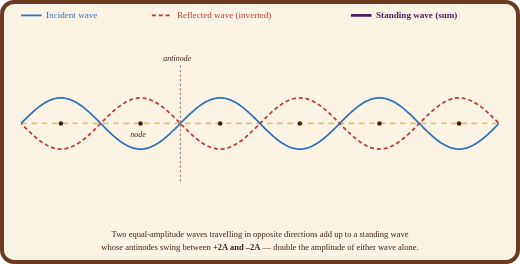
t = 0.00 s
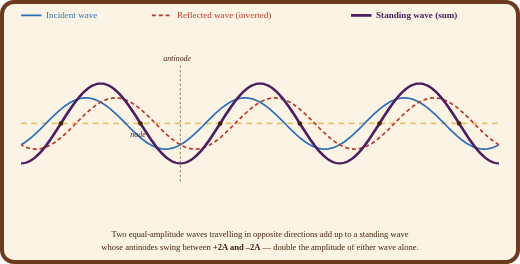
t = 0.63 s
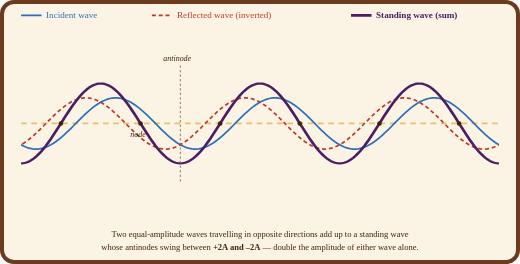
t = 1.38 s
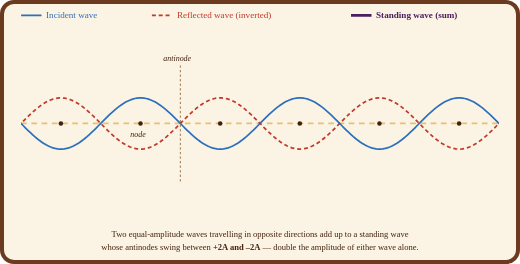
t = 2.00 s
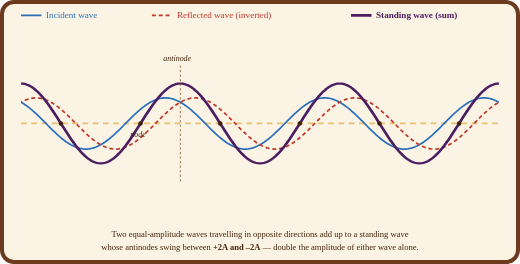
t = 2.63 s
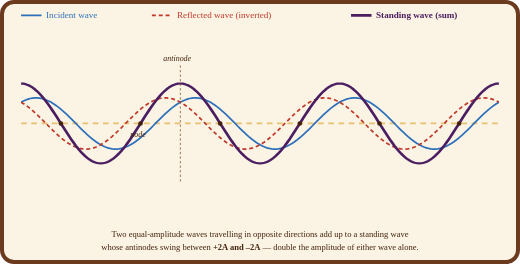
t = 3.38 s

The animated SVG that drew these frames (rendered in a browser with its animation timeline set to each time). Animation: 3 SMIL elements (animateTransform=3); one cycle of 4.00 s, repeats indefinitely.

<svg viewBox="0 0 900 450" xmlns="http://www.w3.org/2000/svg"
     style="max-width: 100%; height: auto; background: #fbf3e3; border: 4px solid #6b3a1f; border-radius: 14px;">
  <defs>
    <clipPath id="waveClip">
      <rect x="0" y="-160" width="840" height="320" />
    </clipPath>
  </defs>

  <!-- legend -->
  <g font-family="Georgia, serif" font-size="16">
    <line x1="30" y1="20" x2="66" y2="20" stroke="#2c6fbb" stroke-width="3" />
    <text x="74" y="25" fill="#2c6fbb">Incident wave</text>

    <line x1="260" y1="20" x2="296" y2="20" stroke="#c0392b" stroke-width="3" stroke-dasharray="7 5" />
    <text x="304" y="25" fill="#c0392b">Reflected wave (inverted)</text>

    <line x1="610" y1="20" x2="646" y2="20" stroke="#4b1e62" stroke-width="5" />
    <text x="654" y="25" fill="#4b1e62" font-weight="bold">Standing wave (sum)</text>
  </g>

  <g transform="translate(30,210)" clip-path="url(#waveClip)">
    <!-- zero / equilibrium line -->
    <line x1="0" y1="0" x2="840" y2="0" stroke="#e8c170" stroke-width="3" stroke-dasharray="10 8" />

    <!-- incident wave: travels right -->
    <g>
      <animateTransform attributeName="transform" type="translate"
        values="0 0;280 0" dur="4s" repeatCount="indefinite" calcMode="linear" />
      <path d="M -400.0,19.52 L -396.0,23.08 L -392.0,26.45 L -388.0,29.61 L -384.0,32.53 L -380.0,35.18 L -376.0,37.56 L -372.0,39.63 L -368.0,41.38 L -364.0,42.80 L -360.0,43.87 L -356.0,44.59 L -352.0,44.95 L -348.0,44.95 L -344.0,44.59 L -340.0,43.87 L -336.0,42.80 L -332.0,41.38 L -328.0,39.63 L -324.0,37.56 L -320.0,35.18 L -316.0,32.53 L -312.0,29.61 L -308.0,26.45 L -304.0,23.08 L -300.0,19.52 L -296.0,15.81 L -292.0,11.97 L -288.0,8.04 L -284.0,4.03 L -280.0,-0.00 L -276.0,-4.03 L -272.0,-8.04 L -268.0,-11.97 L -264.0,-15.81 L -260.0,-19.52 L -256.0,-23.08 L -252.0,-26.45 L -248.0,-29.61 L -244.0,-32.53 L -240.0,-35.18 L -236.0,-37.56 L -232.0,-39.63 L -228.0,-41.38 L -224.0,-42.80 L -220.0,-43.87 L -216.0,-44.59 L -212.0,-44.95 L -208.0,-44.95 L -204.0,-44.59 L -200.0,-43.87 L -196.0,-42.80 L -192.0,-41.38 L -188.0,-39.63 L -184.0,-37.56 L -180.0,-35.18 L -176.0,-32.53 L -172.0,-29.61 L -168.0,-26.45 L -164.0,-23.08 L -160.0,-19.52 L -156.0,-15.81 L -152.0,-11.97 L -148.0,-8.04 L -144.0,-4.03 L -140.0,0.00 L -136.0,4.03 L -132.0,8.04 L -128.0,11.97 L -124.0,15.81 L -120.0,19.52 L -116.0,23.08 L -112.0,26.45 L -108.0,29.61 L -104.0,32.53 L -100.0,35.18 L -96.0,37.56 L -92.0,39.63 L -88.0,41.38 L -84.0,42.80 L -80.0,43.87 L -76.0,44.59 L -72.0,44.95 L -68.0,44.95 L -64.0,44.59 L -60.0,43.87 L -56.0,42.80 L -52.0,41.38 L -48.0,39.63 L -44.0,37.56 L -40.0,35.18 L -36.0,32.53 L -32.0,29.61 L -28.0,26.45 L -24.0,23.08 L -20.0,19.52 L -16.0,15.81 L -12.0,11.97 L -8.0,8.04 L -4.0,4.03 L 0.0,-0.00 L 4.0,-4.03 L 8.0,-8.04 L 12.0,-11.97 L 16.0,-15.81 L 20.0,-19.52 L 24.0,-23.08 L 28.0,-26.45 L 32.0,-29.61 L 36.0,-32.53 L 40.0,-35.18 L 44.0,-37.56 L 48.0,-39.63 L 52.0,-41.38 L 56.0,-42.80 L 60.0,-43.87 L 64.0,-44.59 L 68.0,-44.95 L 72.0,-44.95 L 76.0,-44.59 L 80.0,-43.87 L 84.0,-42.80 L 88.0,-41.38 L 92.0,-39.63 L 96.0,-37.56 L 100.0,-35.18 L 104.0,-32.53 L 108.0,-29.61 L 112.0,-26.45 L 116.0,-23.08 L 120.0,-19.52 L 124.0,-15.81 L 128.0,-11.97 L 132.0,-8.04 L 136.0,-4.03 L 140.0,-0.00 L 144.0,4.03 L 148.0,8.04 L 152.0,11.97 L 156.0,15.81 L 160.0,19.52 L 164.0,23.08 L 168.0,26.45 L 172.0,29.61 L 176.0,32.53 L 180.0,35.18 L 184.0,37.56 L 188.0,39.63 L 192.0,41.38 L 196.0,42.80 L 200.0,43.87 L 204.0,44.59 L 208.0,44.95 L 212.0,44.95 L 216.0,44.59 L 220.0,43.87 L 224.0,42.80 L 228.0,41.38 L 232.0,39.63 L 236.0,37.56 L 240.0,35.18 L 244.0,32.53 L 248.0,29.61 L 252.0,26.45 L 256.0,23.08 L 260.0,19.52 L 264.0,15.81 L 268.0,11.97 L 272.0,8.04 L 276.0,4.03 L 280.0,0.00 L 284.0,-4.03 L 288.0,-8.04 L 292.0,-11.97 L 296.0,-15.81 L 300.0,-19.52 L 304.0,-23.08 L 308.0,-26.45 L 312.0,-29.61 L 316.0,-32.53 L 320.0,-35.18 L 324.0,-37.56 L 328.0,-39.63 L 332.0,-41.38 L 336.0,-42.80 L 340.0,-43.87 L 344.0,-44.59 L 348.0,-44.95 L 352.0,-44.95 L 356.0,-44.59 L 360.0,-43.87 L 364.0,-42.80 L 368.0,-41.38 L 372.0,-39.63 L 376.0,-37.56 L 380.0,-35.18 L 384.0,-32.53 L 388.0,-29.61 L 392.0,-26.45 L 396.0,-23.08 L 400.0,-19.52 L 404.0,-15.81 L 408.0,-11.97 L 412.0,-8.04 L 416.0,-4.03 L 420.0,-0.00 L 424.0,4.03 L 428.0,8.04 L 432.0,11.97 L 436.0,15.81 L 440.0,19.52 L 444.0,23.08 L 448.0,26.45 L 452.0,29.61 L 456.0,32.53 L 460.0,35.18 L 464.0,37.56 L 468.0,39.63 L 472.0,41.38 L 476.0,42.80 L 480.0,43.87 L 484.0,44.59 L 488.0,44.95 L 492.0,44.95 L 496.0,44.59 L 500.0,43.87 L 504.0,42.80 L 508.0,41.38 L 512.0,39.63 L 516.0,37.56 L 520.0,35.18 L 524.0,32.53 L 528.0,29.61 L 532.0,26.45 L 536.0,23.08 L 540.0,19.52 L 544.0,15.81 L 548.0,11.97 L 552.0,8.04 L 556.0,4.03 L 560.0,0.00 L 564.0,-4.03 L 568.0,-8.04 L 572.0,-11.97 L 576.0,-15.81 L 580.0,-19.52 L 584.0,-23.08 L 588.0,-26.45 L 592.0,-29.61 L 596.0,-32.53 L 600.0,-35.18 L 604.0,-37.56 L 608.0,-39.63 L 612.0,-41.38 L 616.0,-42.80 L 620.0,-43.87 L 624.0,-44.59 L 628.0,-44.95 L 632.0,-44.95 L 636.0,-44.59 L 640.0,-43.87 L 644.0,-42.80 L 648.0,-41.38 L 652.0,-39.63 L 656.0,-37.56 L 660.0,-35.18 L 664.0,-32.53 L 668.0,-29.61 L 672.0,-26.45 L 676.0,-23.08 L 680.0,-19.52 L 684.0,-15.81 L 688.0,-11.97 L 692.0,-8.04 L 696.0,-4.03 L 700.0,-0.00 L 704.0,4.03 L 708.0,8.04 L 712.0,11.97 L 716.0,15.81 L 720.0,19.52 L 724.0,23.08 L 728.0,26.45 L 732.0,29.61 L 736.0,32.53 L 740.0,35.18 L 744.0,37.56 L 748.0,39.63 L 752.0,41.38 L 756.0,42.80 L 760.0,43.87 L 764.0,44.59 L 768.0,44.95 L 772.0,44.95 L 776.0,44.59 L 780.0,43.87 L 784.0,42.80 L 788.0,41.38 L 792.0,39.63 L 796.0,37.56 L 800.0,35.18 L 804.0,32.53 L 808.0,29.61 L 812.0,26.45 L 816.0,23.08 L 820.0,19.52 L 824.0,15.81 L 828.0,11.97 L 832.0,8.04 L 836.0,4.03 L 840.0,0.00 L 844.0,-4.03 L 848.0,-8.04 L 852.0,-11.97 L 856.0,-15.81 L 860.0,-19.52 L 864.0,-23.08 L 868.0,-26.45 L 872.0,-29.61 L 876.0,-32.53 L 880.0,-35.18 L 884.0,-37.56 L 888.0,-39.63 L 892.0,-41.38 L 896.0,-42.80 L 900.0,-43.87 L 904.0,-44.59 L 908.0,-44.95 L 912.0,-44.95 L 916.0,-44.59 L 920.0,-43.87 L 924.0,-42.80 L 928.0,-41.38 L 932.0,-39.63 L 936.0,-37.56 L 940.0,-35.18 L 944.0,-32.53 L 948.0,-29.61 L 952.0,-26.45 L 956.0,-23.08 L 960.0,-19.52 L 964.0,-15.81 L 968.0,-11.97 L 972.0,-8.04 L 976.0,-4.03 L 980.0,-0.00 L 984.0,4.03 L 988.0,8.04 L 992.0,11.97 L 996.0,15.81 L 1000.0,19.52 L 1004.0,23.08 L 1008.0,26.45 L 1012.0,29.61 L 1016.0,32.53 L 1020.0,35.18 L 1024.0,37.56 L 1028.0,39.63 L 1032.0,41.38 L 1036.0,42.80 L 1040.0,43.87 L 1044.0,44.59 L 1048.0,44.95 L 1052.0,44.95 L 1056.0,44.59 L 1060.0,43.87 L 1064.0,42.80 L 1068.0,41.38 L 1072.0,39.63 L 1076.0,37.56 L 1080.0,35.18 L 1084.0,32.53 L 1088.0,29.61 L 1092.0,26.45 L 1096.0,23.08 L 1100.0,19.52 L 1104.0,15.81 L 1108.0,11.97 L 1112.0,8.04 L 1116.0,4.03 L 1120.0,0.00 L 1124.0,-4.03 L 1128.0,-8.04 L 1132.0,-11.97 L 1136.0,-15.81 L 1140.0,-19.52 L 1144.0,-23.08 L 1148.0,-26.45 L 1152.0,-29.61 L 1156.0,-32.53 L 1160.0,-35.18 L 1164.0,-37.56 L 1168.0,-39.63 L 1172.0,-41.38 L 1176.0,-42.80 L 1180.0,-43.87 L 1184.0,-44.59 L 1188.0,-44.95 L 1192.0,-44.95 L 1196.0,-44.59 L 1200.0,-43.87 L 1204.0,-42.80 L 1208.0,-41.38 L 1212.0,-39.63 L 1216.0,-37.56 L 1220.0,-35.18 L 1224.0,-32.53 L 1228.0,-29.61 L 1232.0,-26.45 L 1236.0,-23.08 L 1240.0,-19.52" fill="none" stroke="#2c6fbb" stroke-width="3" />
    </g>

    <!-- reflected wave: travels left, inverted -->
    <g>
      <animateTransform attributeName="transform" type="translate"
        values="0 0;-280 0" dur="4s" repeatCount="indefinite" calcMode="linear" />
      <path d="M -400.0,-19.52 L -396.0,-23.08 L -392.0,-26.45 L -388.0,-29.61 L -384.0,-32.53 L -380.0,-35.18 L -376.0,-37.56 L -372.0,-39.63 L -368.0,-41.38 L -364.0,-42.80 L -360.0,-43.87 L -356.0,-44.59 L -352.0,-44.95 L -348.0,-44.95 L -344.0,-44.59 L -340.0,-43.87 L -336.0,-42.80 L -332.0,-41.38 L -328.0,-39.63 L -324.0,-37.56 L -320.0,-35.18 L -316.0,-32.53 L -312.0,-29.61 L -308.0,-26.45 L -304.0,-23.08 L -300.0,-19.52 L -296.0,-15.81 L -292.0,-11.97 L -288.0,-8.04 L -284.0,-4.03 L -280.0,0.00 L -276.0,4.03 L -272.0,8.04 L -268.0,11.97 L -264.0,15.81 L -260.0,19.52 L -256.0,23.08 L -252.0,26.45 L -248.0,29.61 L -244.0,32.53 L -240.0,35.18 L -236.0,37.56 L -232.0,39.63 L -228.0,41.38 L -224.0,42.80 L -220.0,43.87 L -216.0,44.59 L -212.0,44.95 L -208.0,44.95 L -204.0,44.59 L -200.0,43.87 L -196.0,42.80 L -192.0,41.38 L -188.0,39.63 L -184.0,37.56 L -180.0,35.18 L -176.0,32.53 L -172.0,29.61 L -168.0,26.45 L -164.0,23.08 L -160.0,19.52 L -156.0,15.81 L -152.0,11.97 L -148.0,8.04 L -144.0,4.03 L -140.0,-0.00 L -136.0,-4.03 L -132.0,-8.04 L -128.0,-11.97 L -124.0,-15.81 L -120.0,-19.52 L -116.0,-23.08 L -112.0,-26.45 L -108.0,-29.61 L -104.0,-32.53 L -100.0,-35.18 L -96.0,-37.56 L -92.0,-39.63 L -88.0,-41.38 L -84.0,-42.80 L -80.0,-43.87 L -76.0,-44.59 L -72.0,-44.95 L -68.0,-44.95 L -64.0,-44.59 L -60.0,-43.87 L -56.0,-42.80 L -52.0,-41.38 L -48.0,-39.63 L -44.0,-37.56 L -40.0,-35.18 L -36.0,-32.53 L -32.0,-29.61 L -28.0,-26.45 L -24.0,-23.08 L -20.0,-19.52 L -16.0,-15.81 L -12.0,-11.97 L -8.0,-8.04 L -4.0,-4.03 L 0.0,0.00 L 4.0,4.03 L 8.0,8.04 L 12.0,11.97 L 16.0,15.81 L 20.0,19.52 L 24.0,23.08 L 28.0,26.45 L 32.0,29.61 L 36.0,32.53 L 40.0,35.18 L 44.0,37.56 L 48.0,39.63 L 52.0,41.38 L 56.0,42.80 L 60.0,43.87 L 64.0,44.59 L 68.0,44.95 L 72.0,44.95 L 76.0,44.59 L 80.0,43.87 L 84.0,42.80 L 88.0,41.38 L 92.0,39.63 L 96.0,37.56 L 100.0,35.18 L 104.0,32.53 L 108.0,29.61 L 112.0,26.45 L 116.0,23.08 L 120.0,19.52 L 124.0,15.81 L 128.0,11.97 L 132.0,8.04 L 136.0,4.03 L 140.0,0.00 L 144.0,-4.03 L 148.0,-8.04 L 152.0,-11.97 L 156.0,-15.81 L 160.0,-19.52 L 164.0,-23.08 L 168.0,-26.45 L 172.0,-29.61 L 176.0,-32.53 L 180.0,-35.18 L 184.0,-37.56 L 188.0,-39.63 L 192.0,-41.38 L 196.0,-42.80 L 200.0,-43.87 L 204.0,-44.59 L 208.0,-44.95 L 212.0,-44.95 L 216.0,-44.59 L 220.0,-43.87 L 224.0,-42.80 L 228.0,-41.38 L 232.0,-39.63 L 236.0,-37.56 L 240.0,-35.18 L 244.0,-32.53 L 248.0,-29.61 L 252.0,-26.45 L 256.0,-23.08 L 260.0,-19.52 L 264.0,-15.81 L 268.0,-11.97 L 272.0,-8.04 L 276.0,-4.03 L 280.0,-0.00 L 284.0,4.03 L 288.0,8.04 L 292.0,11.97 L 296.0,15.81 L 300.0,19.52 L 304.0,23.08 L 308.0,26.45 L 312.0,29.61 L 316.0,32.53 L 320.0,35.18 L 324.0,37.56 L 328.0,39.63 L 332.0,41.38 L 336.0,42.80 L 340.0,43.87 L 344.0,44.59 L 348.0,44.95 L 352.0,44.95 L 356.0,44.59 L 360.0,43.87 L 364.0,42.80 L 368.0,41.38 L 372.0,39.63 L 376.0,37.56 L 380.0,35.18 L 384.0,32.53 L 388.0,29.61 L 392.0,26.45 L 396.0,23.08 L 400.0,19.52 L 404.0,15.81 L 408.0,11.97 L 412.0,8.04 L 416.0,4.03 L 420.0,0.00 L 424.0,-4.03 L 428.0,-8.04 L 432.0,-11.97 L 436.0,-15.81 L 440.0,-19.52 L 444.0,-23.08 L 448.0,-26.45 L 452.0,-29.61 L 456.0,-32.53 L 460.0,-35.18 L 464.0,-37.56 L 468.0,-39.63 L 472.0,-41.38 L 476.0,-42.80 L 480.0,-43.87 L 484.0,-44.59 L 488.0,-44.95 L 492.0,-44.95 L 496.0,-44.59 L 500.0,-43.87 L 504.0,-42.80 L 508.0,-41.38 L 512.0,-39.63 L 516.0,-37.56 L 520.0,-35.18 L 524.0,-32.53 L 528.0,-29.61 L 532.0,-26.45 L 536.0,-23.08 L 540.0,-19.52 L 544.0,-15.81 L 548.0,-11.97 L 552.0,-8.04 L 556.0,-4.03 L 560.0,-0.00 L 564.0,4.03 L 568.0,8.04 L 572.0,11.97 L 576.0,15.81 L 580.0,19.52 L 584.0,23.08 L 588.0,26.45 L 592.0,29.61 L 596.0,32.53 L 600.0,35.18 L 604.0,37.56 L 608.0,39.63 L 612.0,41.38 L 616.0,42.80 L 620.0,43.87 L 624.0,44.59 L 628.0,44.95 L 632.0,44.95 L 636.0,44.59 L 640.0,43.87 L 644.0,42.80 L 648.0,41.38 L 652.0,39.63 L 656.0,37.56 L 660.0,35.18 L 664.0,32.53 L 668.0,29.61 L 672.0,26.45 L 676.0,23.08 L 680.0,19.52 L 684.0,15.81 L 688.0,11.97 L 692.0,8.04 L 696.0,4.03 L 700.0,0.00 L 704.0,-4.03 L 708.0,-8.04 L 712.0,-11.97 L 716.0,-15.81 L 720.0,-19.52 L 724.0,-23.08 L 728.0,-26.45 L 732.0,-29.61 L 736.0,-32.53 L 740.0,-35.18 L 744.0,-37.56 L 748.0,-39.63 L 752.0,-41.38 L 756.0,-42.80 L 760.0,-43.87 L 764.0,-44.59 L 768.0,-44.95 L 772.0,-44.95 L 776.0,-44.59 L 780.0,-43.87 L 784.0,-42.80 L 788.0,-41.38 L 792.0,-39.63 L 796.0,-37.56 L 800.0,-35.18 L 804.0,-32.53 L 808.0,-29.61 L 812.0,-26.45 L 816.0,-23.08 L 820.0,-19.52 L 824.0,-15.81 L 828.0,-11.97 L 832.0,-8.04 L 836.0,-4.03 L 840.0,-0.00 L 844.0,4.03 L 848.0,8.04 L 852.0,11.97 L 856.0,15.81 L 860.0,19.52 L 864.0,23.08 L 868.0,26.45 L 872.0,29.61 L 876.0,32.53 L 880.0,35.18 L 884.0,37.56 L 888.0,39.63 L 892.0,41.38 L 896.0,42.80 L 900.0,43.87 L 904.0,44.59 L 908.0,44.95 L 912.0,44.95 L 916.0,44.59 L 920.0,43.87 L 924.0,42.80 L 928.0,41.38 L 932.0,39.63 L 936.0,37.56 L 940.0,35.18 L 944.0,32.53 L 948.0,29.61 L 952.0,26.45 L 956.0,23.08 L 960.0,19.52 L 964.0,15.81 L 968.0,11.97 L 972.0,8.04 L 976.0,4.03 L 980.0,0.00 L 984.0,-4.03 L 988.0,-8.04 L 992.0,-11.97 L 996.0,-15.81 L 1000.0,-19.52 L 1004.0,-23.08 L 1008.0,-26.45 L 1012.0,-29.61 L 1016.0,-32.53 L 1020.0,-35.18 L 1024.0,-37.56 L 1028.0,-39.63 L 1032.0,-41.38 L 1036.0,-42.80 L 1040.0,-43.87 L 1044.0,-44.59 L 1048.0,-44.95 L 1052.0,-44.95 L 1056.0,-44.59 L 1060.0,-43.87 L 1064.0,-42.80 L 1068.0,-41.38 L 1072.0,-39.63 L 1076.0,-37.56 L 1080.0,-35.18 L 1084.0,-32.53 L 1088.0,-29.61 L 1092.0,-26.45 L 1096.0,-23.08 L 1100.0,-19.52 L 1104.0,-15.81 L 1108.0,-11.97 L 1112.0,-8.04 L 1116.0,-4.03 L 1120.0,-0.00 L 1124.0,4.03 L 1128.0,8.04 L 1132.0,11.97 L 1136.0,15.81 L 1140.0,19.52 L 1144.0,23.08 L 1148.0,26.45 L 1152.0,29.61 L 1156.0,32.53 L 1160.0,35.18 L 1164.0,37.56 L 1168.0,39.63 L 1172.0,41.38 L 1176.0,42.80 L 1180.0,43.87 L 1184.0,44.59 L 1188.0,44.95 L 1192.0,44.95 L 1196.0,44.59 L 1200.0,43.87 L 1204.0,42.80 L 1208.0,41.38 L 1212.0,39.63 L 1216.0,37.56 L 1220.0,35.18 L 1224.0,32.53 L 1228.0,29.61 L 1232.0,26.45 L 1236.0,23.08 L 1240.0,19.52" fill="none" stroke="#c0392b" stroke-width="3" stroke-dasharray="7 5" />
    </g>

    <!-- sum: fixed shape, amplitude pulses between +2A and -2A -->
    <g>
      <animateTransform attributeName="transform" type="scale"
        values="1 0;1 0.707;1 1;1 0.707;1 0;1 -0.707;1 -1;1 -0.707;1 0"
        keyTimes="0;0.125;0.25;0.375;0.5;0.625;0.75;0.875;1"
        dur="4s" repeatCount="indefinite" calcMode="linear" />
      <path d="M -400.0,-81.09 L -396.0,-77.26 L -392.0,-72.81 L -388.0,-67.78 L -384.0,-62.20 L -380.0,-56.11 L -376.0,-49.58 L -372.0,-42.65 L -368.0,-35.37 L -364.0,-27.81 L -360.0,-20.03 L -356.0,-12.08 L -352.0,-4.04 L -348.0,4.04 L -344.0,12.08 L -340.0,20.03 L -336.0,27.81 L -332.0,35.37 L -328.0,42.65 L -324.0,49.58 L -320.0,56.11 L -316.0,62.20 L -312.0,67.78 L -308.0,72.81 L -304.0,77.26 L -300.0,81.09 L -296.0,84.26 L -292.0,86.76 L -288.0,88.55 L -284.0,89.64 L -280.0,90.00 L -276.0,89.64 L -272.0,88.55 L -268.0,86.76 L -264.0,84.26 L -260.0,81.09 L -256.0,77.26 L -252.0,72.81 L -248.0,67.78 L -244.0,62.20 L -240.0,56.11 L -236.0,49.58 L -232.0,42.65 L -228.0,35.37 L -224.0,27.81 L -220.0,20.03 L -216.0,12.08 L -212.0,4.04 L -208.0,-4.04 L -204.0,-12.08 L -200.0,-20.03 L -196.0,-27.81 L -192.0,-35.37 L -188.0,-42.65 L -184.0,-49.58 L -180.0,-56.11 L -176.0,-62.20 L -172.0,-67.78 L -168.0,-72.81 L -164.0,-77.26 L -160.0,-81.09 L -156.0,-84.26 L -152.0,-86.76 L -148.0,-88.55 L -144.0,-89.64 L -140.0,-90.00 L -136.0,-89.64 L -132.0,-88.55 L -128.0,-86.76 L -124.0,-84.26 L -120.0,-81.09 L -116.0,-77.26 L -112.0,-72.81 L -108.0,-67.78 L -104.0,-62.20 L -100.0,-56.11 L -96.0,-49.58 L -92.0,-42.65 L -88.0,-35.37 L -84.0,-27.81 L -80.0,-20.03 L -76.0,-12.08 L -72.0,-4.04 L -68.0,4.04 L -64.0,12.08 L -60.0,20.03 L -56.0,27.81 L -52.0,35.37 L -48.0,42.65 L -44.0,49.58 L -40.0,56.11 L -36.0,62.20 L -32.0,67.78 L -28.0,72.81 L -24.0,77.26 L -20.0,81.09 L -16.0,84.26 L -12.0,86.76 L -8.0,88.55 L -4.0,89.64 L 0.0,90.00 L 4.0,89.64 L 8.0,88.55 L 12.0,86.76 L 16.0,84.26 L 20.0,81.09 L 24.0,77.26 L 28.0,72.81 L 32.0,67.78 L 36.0,62.20 L 40.0,56.11 L 44.0,49.58 L 48.0,42.65 L 52.0,35.37 L 56.0,27.81 L 60.0,20.03 L 64.0,12.08 L 68.0,4.04 L 72.0,-4.04 L 76.0,-12.08 L 80.0,-20.03 L 84.0,-27.81 L 88.0,-35.37 L 92.0,-42.65 L 96.0,-49.58 L 100.0,-56.11 L 104.0,-62.20 L 108.0,-67.78 L 112.0,-72.81 L 116.0,-77.26 L 120.0,-81.09 L 124.0,-84.26 L 128.0,-86.76 L 132.0,-88.55 L 136.0,-89.64 L 140.0,-90.00 L 144.0,-89.64 L 148.0,-88.55 L 152.0,-86.76 L 156.0,-84.26 L 160.0,-81.09 L 164.0,-77.26 L 168.0,-72.81 L 172.0,-67.78 L 176.0,-62.20 L 180.0,-56.11 L 184.0,-49.58 L 188.0,-42.65 L 192.0,-35.37 L 196.0,-27.81 L 200.0,-20.03 L 204.0,-12.08 L 208.0,-4.04 L 212.0,4.04 L 216.0,12.08 L 220.0,20.03 L 224.0,27.81 L 228.0,35.37 L 232.0,42.65 L 236.0,49.58 L 240.0,56.11 L 244.0,62.20 L 248.0,67.78 L 252.0,72.81 L 256.0,77.26 L 260.0,81.09 L 264.0,84.26 L 268.0,86.76 L 272.0,88.55 L 276.0,89.64 L 280.0,90.00 L 284.0,89.64 L 288.0,88.55 L 292.0,86.76 L 296.0,84.26 L 300.0,81.09 L 304.0,77.26 L 308.0,72.81 L 312.0,67.78 L 316.0,62.20 L 320.0,56.11 L 324.0,49.58 L 328.0,42.65 L 332.0,35.37 L 336.0,27.81 L 340.0,20.03 L 344.0,12.08 L 348.0,4.04 L 352.0,-4.04 L 356.0,-12.08 L 360.0,-20.03 L 364.0,-27.81 L 368.0,-35.37 L 372.0,-42.65 L 376.0,-49.58 L 380.0,-56.11 L 384.0,-62.20 L 388.0,-67.78 L 392.0,-72.81 L 396.0,-77.26 L 400.0,-81.09 L 404.0,-84.26 L 408.0,-86.76 L 412.0,-88.55 L 416.0,-89.64 L 420.0,-90.00 L 424.0,-89.64 L 428.0,-88.55 L 432.0,-86.76 L 436.0,-84.26 L 440.0,-81.09 L 444.0,-77.26 L 448.0,-72.81 L 452.0,-67.78 L 456.0,-62.20 L 460.0,-56.11 L 464.0,-49.58 L 468.0,-42.65 L 472.0,-35.37 L 476.0,-27.81 L 480.0,-20.03 L 484.0,-12.08 L 488.0,-4.04 L 492.0,4.04 L 496.0,12.08 L 500.0,20.03 L 504.0,27.81 L 508.0,35.37 L 512.0,42.65 L 516.0,49.58 L 520.0,56.11 L 524.0,62.20 L 528.0,67.78 L 532.0,72.81 L 536.0,77.26 L 540.0,81.09 L 544.0,84.26 L 548.0,86.76 L 552.0,88.55 L 556.0,89.64 L 560.0,90.00 L 564.0,89.64 L 568.0,88.55 L 572.0,86.76 L 576.0,84.26 L 580.0,81.09 L 584.0,77.26 L 588.0,72.81 L 592.0,67.78 L 596.0,62.20 L 600.0,56.11 L 604.0,49.58 L 608.0,42.65 L 612.0,35.37 L 616.0,27.81 L 620.0,20.03 L 624.0,12.08 L 628.0,4.04 L 632.0,-4.04 L 636.0,-12.08 L 640.0,-20.03 L 644.0,-27.81 L 648.0,-35.37 L 652.0,-42.65 L 656.0,-49.58 L 660.0,-56.11 L 664.0,-62.20 L 668.0,-67.78 L 672.0,-72.81 L 676.0,-77.26 L 680.0,-81.09 L 684.0,-84.26 L 688.0,-86.76 L 692.0,-88.55 L 696.0,-89.64 L 700.0,-90.00 L 704.0,-89.64 L 708.0,-88.55 L 712.0,-86.76 L 716.0,-84.26 L 720.0,-81.09 L 724.0,-77.26 L 728.0,-72.81 L 732.0,-67.78 L 736.0,-62.20 L 740.0,-56.11 L 744.0,-49.58 L 748.0,-42.65 L 752.0,-35.37 L 756.0,-27.81 L 760.0,-20.03 L 764.0,-12.08 L 768.0,-4.04 L 772.0,4.04 L 776.0,12.08 L 780.0,20.03 L 784.0,27.81 L 788.0,35.37 L 792.0,42.65 L 796.0,49.58 L 800.0,56.11 L 804.0,62.20 L 808.0,67.78 L 812.0,72.81 L 816.0,77.26 L 820.0,81.09 L 824.0,84.26 L 828.0,86.76 L 832.0,88.55 L 836.0,89.64 L 840.0,90.00 L 844.0,89.64 L 848.0,88.55 L 852.0,86.76 L 856.0,84.26 L 860.0,81.09 L 864.0,77.26 L 868.0,72.81 L 872.0,67.78 L 876.0,62.20 L 880.0,56.11 L 884.0,49.58 L 888.0,42.65 L 892.0,35.37 L 896.0,27.81 L 900.0,20.03 L 904.0,12.08 L 908.0,4.04 L 912.0,-4.04 L 916.0,-12.08 L 920.0,-20.03 L 924.0,-27.81 L 928.0,-35.37 L 932.0,-42.65 L 936.0,-49.58 L 940.0,-56.11 L 944.0,-62.20 L 948.0,-67.78 L 952.0,-72.81 L 956.0,-77.26 L 960.0,-81.09 L 964.0,-84.26 L 968.0,-86.76 L 972.0,-88.55 L 976.0,-89.64 L 980.0,-90.00 L 984.0,-89.64 L 988.0,-88.55 L 992.0,-86.76 L 996.0,-84.26 L 1000.0,-81.09 L 1004.0,-77.26 L 1008.0,-72.81 L 1012.0,-67.78 L 1016.0,-62.20 L 1020.0,-56.11 L 1024.0,-49.58 L 1028.0,-42.65 L 1032.0,-35.37 L 1036.0,-27.81 L 1040.0,-20.03 L 1044.0,-12.08 L 1048.0,-4.04 L 1052.0,4.04 L 1056.0,12.08 L 1060.0,20.03 L 1064.0,27.81 L 1068.0,35.37 L 1072.0,42.65 L 1076.0,49.58 L 1080.0,56.11 L 1084.0,62.20 L 1088.0,67.78 L 1092.0,72.81 L 1096.0,77.26 L 1100.0,81.09 L 1104.0,84.26 L 1108.0,86.76 L 1112.0,88.55 L 1116.0,89.64 L 1120.0,90.00 L 1124.0,89.64 L 1128.0,88.55 L 1132.0,86.76 L 1136.0,84.26 L 1140.0,81.09 L 1144.0,77.26 L 1148.0,72.81 L 1152.0,67.78 L 1156.0,62.20 L 1160.0,56.11 L 1164.0,49.58 L 1168.0,42.65 L 1172.0,35.37 L 1176.0,27.81 L 1180.0,20.03 L 1184.0,12.08 L 1188.0,4.04 L 1192.0,-4.04 L 1196.0,-12.08 L 1200.0,-20.03 L 1204.0,-27.81 L 1208.0,-35.37 L 1212.0,-42.65 L 1216.0,-49.58 L 1220.0,-56.11 L 1224.0,-62.20 L 1228.0,-67.78 L 1232.0,-72.81 L 1236.0,-77.26 L 1240.0,-81.09" fill="none" stroke="#4b1e62" stroke-width="5" stroke-linejoin="round" />
    </g>

    <!-- fixed nodes: the sum wave is zero here at every instant -->
    <circle cx="70.0" cy="0" r="4" fill="#43220d" />
      <circle cx="210.0" cy="0" r="4" fill="#43220d" />
      <circle cx="350.0" cy="0" r="4" fill="#43220d" />
      <circle cx="490.0" cy="0" r="4" fill="#43220d" />
      <circle cx="630.0" cy="0" r="4" fill="#43220d" />
      <circle cx="770.0" cy="0" r="4" fill="#43220d" />

    <!-- one annotated antinode -->
    <line x1="280.0" y1="-102.0" x2="280.0" y2="102.0"
          stroke="#8a6239" stroke-width="1.5" stroke-dasharray="4 4" />
  </g>

  <g font-family="Georgia, serif" font-size="14" fill="#43220d">
    <text x="280.0" y="100.0" font-style="italic">antinode</text>
    <text x="222.0" y="234.0" font-style="italic">node</text>
  </g>

  <text x="450.0" y="410" text-anchor="middle" font-family="Georgia, serif" font-size="15" fill="#43220d">
    Two equal-amplitude waves travelling in opposite directions add up to a standing wave
  </text>
  <text x="450.0" y="432" text-anchor="middle" font-family="Georgia, serif" font-size="15" fill="#43220d">
    whose antinodes swing between <tspan font-weight="bold">+2A and &#8211;2A</tspan> &#8212; double the amplitude of either wave alone.
  </text>
</svg>
